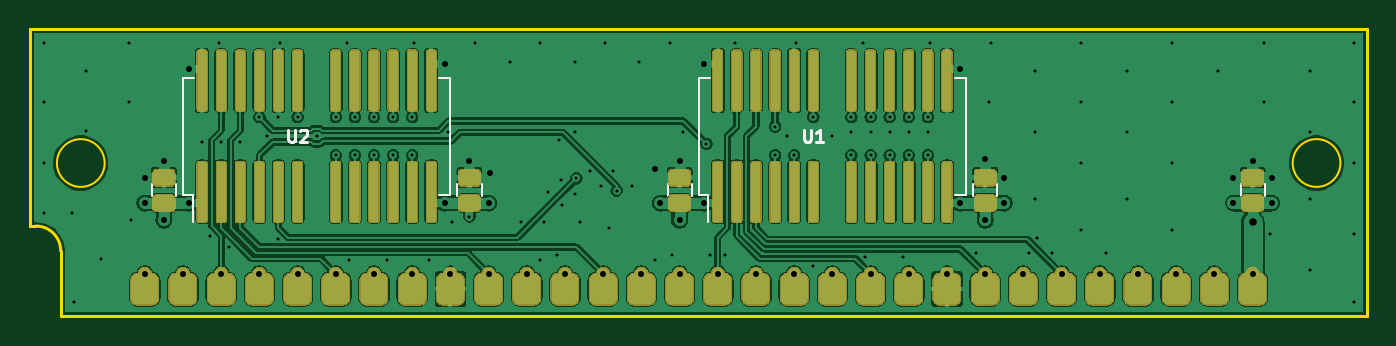
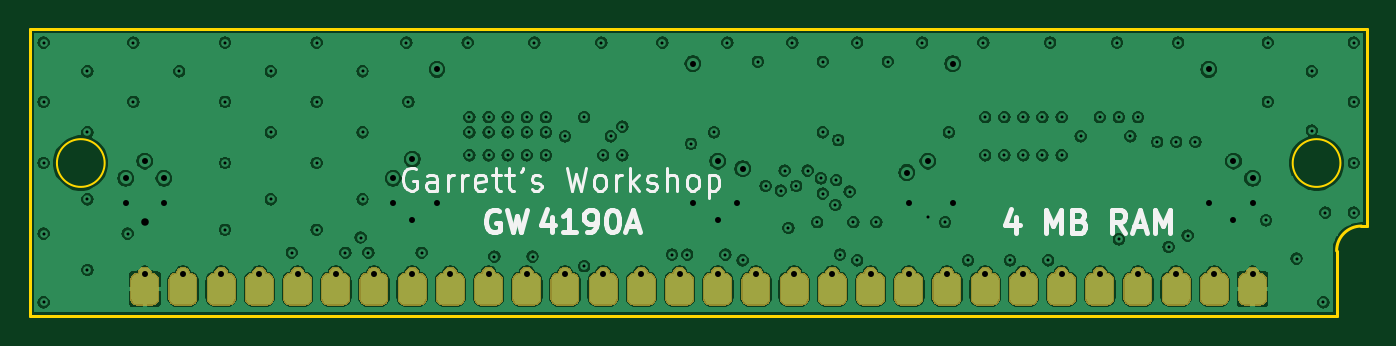
Circuit board: 9 layer files. Board 88.9 x 19.0 mm.
- bottom_copper: simm-30-4mb-B_Cu.gbl (396486 bytes)
- bottom_mask: simm-30-4mb-B_Mask.gbs (54281 bytes)
- bottom_silk: simm-30-4mb-B_SilkS.gbo (62026 bytes)
- outline: simm-30-4mb-Edge_Cuts.gm1 (1039 bytes)
- top_copper: simm-30-4mb-F_Cu.gtl (510218 bytes)
- top_mask: simm-30-4mb-F_Mask.gts (108041 bytes)
- paste: simm-30-4mb-F_Paste.gtp (100069 bytes)
- top_silk: simm-30-4mb-F_SilkS.gto (237983 bytes)
- drill: simm-30-4mb.drl (2718 bytes)

=== bottom_copper: simm-30-4mb-B_Cu.gbl (396486 bytes, source omitted) ===
=== bottom_mask: simm-30-4mb-B_Mask.gbs (54281 bytes, source omitted) ===
=== bottom_silk: simm-30-4mb-B_SilkS.gbo (62026 bytes, source omitted) ===
=== outline: simm-30-4mb-Edge_Cuts.gm1 ===
G04 #@! TF.GenerationSoftware,KiCad,Pcbnew,(5.1.5-0-10_14)*
G04 #@! TF.CreationDate,2020-05-15T16:48:20-04:00*
G04 #@! TF.ProjectId,simm-30-4mb,73696d6d-2d33-4302-9d34-6d622e6b6963,rev?*
G04 #@! TF.SameCoordinates,Original*
G04 #@! TF.FileFunction,Profile,NP*
%FSLAX46Y46*%
G04 Gerber Fmt 4.6, Leading zero omitted, Abs format (unit mm)*
G04 Created by KiCad (PCBNEW (5.1.5-0-10_14)) date 2020-05-15 16:48:20*
%MOMM*%
%LPD*%
G04 APERTURE LIST*
%ADD10C,0.200000*%
%ADD11C,0.150000*%
G04 APERTURE END LIST*
D10*
X76581000Y-95631000D02*
X76200000Y-95631000D01*
X78232000Y-101600000D02*
X78232000Y-97282000D01*
D11*
X81153000Y-91440000D02*
G75*
G03X81153000Y-91440000I-1587500J0D01*
G01*
X163322000Y-91440000D02*
G75*
G03X163322000Y-91440000I-1587500J0D01*
G01*
D10*
X76200000Y-95631000D02*
X76200000Y-82550000D01*
X76581000Y-95631000D02*
G75*
G02X78232000Y-97282000I0J-1651000D01*
G01*
X165100000Y-82550000D02*
X165100000Y-101600000D01*
X76200000Y-82550000D02*
X165100000Y-82550000D01*
X165100000Y-101600000D02*
X78232000Y-101600000D01*
M02*

=== top_copper: simm-30-4mb-F_Cu.gtl (510218 bytes, source omitted) ===
=== top_mask: simm-30-4mb-F_Mask.gts (108041 bytes, source omitted) ===
=== paste: simm-30-4mb-F_Paste.gtp (100069 bytes, source omitted) ===
=== top_silk: simm-30-4mb-F_SilkS.gto (237983 bytes, source omitted) ===
=== drill: simm-30-4mb.drl ===
M48
; DRILL file {KiCad (5.1.5-0-10_14)} date Friday, May 15, 2020 at 04:48:21 PM
; FORMAT={-:-/ absolute / inch / decimal}
; #@! TF.CreationDate,2020-05-15T16:48:21-04:00
; #@! TF.GenerationSoftware,Kicad,Pcbnew,(5.1.5-0-10_14)
FMAT,2
INCH
T1C0.0079
T2C0.0157
T3C0.0197
%
G90
G05
T1
X3.035Y-3.285
X3.035Y-3.44
X3.035Y-3.6
X3.035Y-3.73
X3.11Y-3.73
X3.115Y-3.965
X3.145Y-3.36
X3.145Y-3.515
X3.185Y-3.85
X3.26Y-3.285
X3.26Y-3.44
X3.265Y-3.75
X3.45Y-3.545
X3.47Y-3.79
X3.495Y-3.285
X3.5Y-3.545
X3.52Y-3.82
X3.55Y-3.545
X3.6Y-3.48
X3.62Y-3.53
X3.65Y-3.48
X3.65Y-3.8
X3.655Y-3.285
X3.7Y-3.48
X3.75Y-3.53
X3.8Y-3.48
X3.8Y-3.58
X3.83Y-3.285
X3.835Y-3.855
X3.85Y-3.48
X3.85Y-3.58
X3.9Y-3.48
X3.9Y-3.58
X3.935Y-3.855
X3.95Y-3.48
X3.95Y-3.58
X4.0Y-3.48
X4.0Y-3.58
X4.005Y-3.285
X4.045Y-3.855
X4.095Y-3.52
X4.105Y-3.755
X4.15Y-3.74
X4.165Y-3.285
X4.255Y-3.335
X4.285Y-3.755
X4.335Y-3.285
X4.335Y-3.855
X4.345Y-3.755
X4.355Y-3.675
X4.38Y-3.84
X4.385Y-3.54
X4.39Y-3.645
X4.3925Y-3.71
X4.425Y-3.335
X4.425Y-3.52
X4.425Y-3.68
X4.43Y-3.64
X4.44Y-3.755
X4.465Y-3.62
X4.495Y-3.66
X4.505Y-3.285
X4.515Y-3.77
X4.525Y-3.62
X4.535Y-3.6725
X4.575Y-3.66
X4.595Y-3.335
X4.635Y-3.855
X4.675Y-3.285
X4.68Y-3.84
X4.71Y-3.52
X4.77Y-3.55
X4.78Y-3.84
X4.82Y-3.84
X4.845Y-3.285
X4.95Y-3.505
X4.95Y-3.58
X4.98Y-3.53
X5.0Y-3.58
X5.005Y-3.285
X5.05Y-3.48
X5.05Y-3.87
X5.1Y-3.53
X5.15Y-3.48
X5.15Y-3.52
X5.15Y-3.58
X5.18Y-3.285
X5.185Y-3.845
X5.2Y-3.48
X5.2Y-3.52
X5.2Y-3.58
X5.25Y-3.48
X5.25Y-3.52
X5.25Y-3.58
X5.285Y-3.845
X5.3Y-3.48
X5.3Y-3.52
X5.3Y-3.58
X5.35Y-3.48
X5.35Y-3.52
X5.35Y-3.58
X5.355Y-3.285
X5.475Y-3.835
X5.51Y-3.44
X5.515Y-3.285
X5.615Y-3.835
X5.63Y-3.36
X5.63Y-3.52
X5.63Y-3.695
X5.635Y-3.795
X5.675Y-3.835
X5.75Y-3.285
X5.75Y-3.44
X5.75Y-3.6
X5.75Y-3.775
X5.815Y-3.835
X5.87Y-3.36
X5.87Y-3.52
X5.87Y-3.695
X5.99Y-3.285
X5.99Y-3.44
X5.99Y-3.6
X5.99Y-3.775
X6.11Y-3.36
X6.23Y-3.285
X6.23Y-3.44
X6.245Y-3.785
X6.35Y-3.36
X6.35Y-3.52
X6.35Y-3.695
X6.35Y-3.88
X6.465Y-3.285
X6.465Y-3.44
X6.465Y-3.6
X6.465Y-3.785
X6.465Y-3.965
T2
X3.3Y-3.64
X3.3Y-3.705
X3.35Y-3.595
X3.35Y-3.75
X3.415Y-3.355
X3.415Y-3.705
X4.085Y-3.34
X4.085Y-3.705
X4.15Y-3.595
X4.2Y-3.705
X4.205Y-3.625
X4.635Y-3.615
X4.65Y-3.705
X4.7Y-3.595
X4.7Y-3.75
X4.765Y-3.34
X4.765Y-3.705
X5.435Y-3.355
X5.435Y-3.705
X5.5Y-3.59
X5.5Y-3.75
X5.55Y-3.64
X5.55Y-3.705
X6.15Y-3.64
X6.15Y-3.705
X6.2Y-3.595
X6.25Y-3.64
X6.25Y-3.705
X3.3Y-3.89
X3.4Y-3.89
X3.5Y-3.89
X3.6Y-3.89
X3.7Y-3.89
X3.8Y-3.89
X3.9Y-3.89
X4.0Y-3.89
X4.1Y-3.89
X4.2Y-3.89
X4.3Y-3.89
X4.4Y-3.89
X4.5Y-3.89
X4.6Y-3.89
X4.7Y-3.89
X4.8Y-3.89
X4.9Y-3.89
X5.0Y-3.89
X5.1Y-3.89
X5.2Y-3.89
X5.3Y-3.89
X5.4Y-3.89
X5.5Y-3.89
X5.6Y-3.89
X5.7Y-3.89
X5.8Y-3.89
X5.9Y-3.89
X6.0Y-3.89
X6.1Y-3.89
X6.2Y-3.89
T3
X6.2Y-3.755
T0
M30

